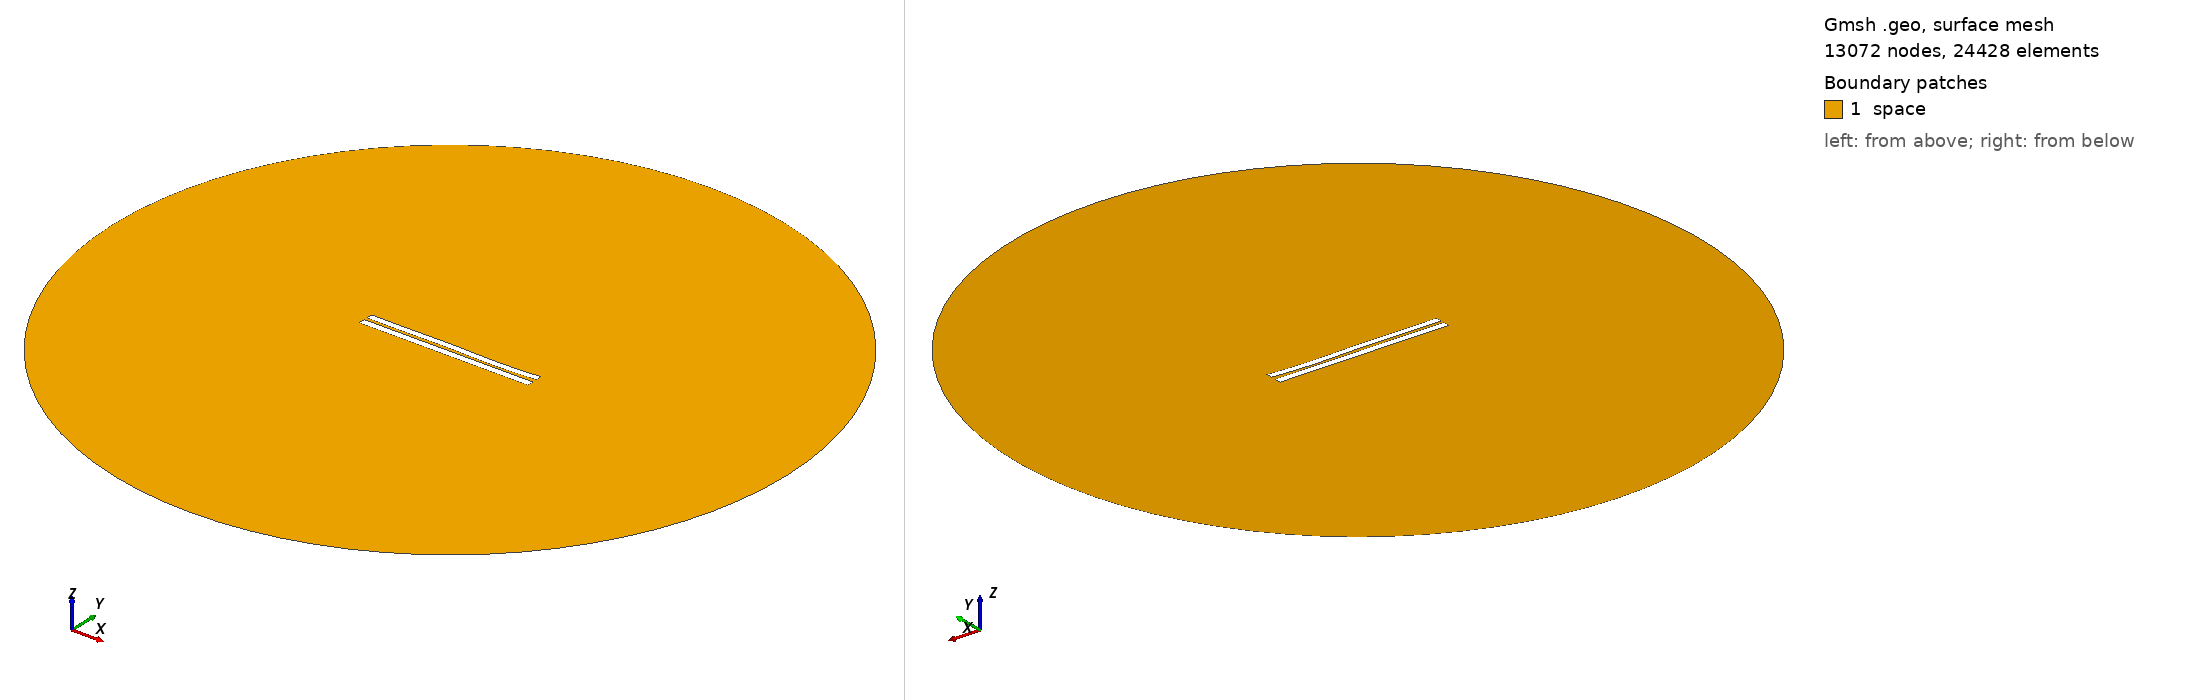

Gmsh geometry script, surface-meshed: 13072 nodes, 24428 surface elements. Boundary patches (legend numbers): 1 space. Left view from above one corner, right view from below the opposite corner. Legend entries are the model's physical surfaces. The drawing asked Gmsh for element sizes between 1% and 20% of the model's largest extent; the script's own settings can give other sizes.

=== 3921.geo (drawn) ===
//---------------------------------------
// Geometry kernel
//---------------------------------------

SetFactory("OpenCASCADE");



//---------------------------------------
// Parameters of the geometry
//---------------------------------------

// Overetch of the upper plate
overetch = 0.125;

// Distance between the plates
distance = 1.75;

// Discretization over the x axis (for the deformation)
nx = 50; 

// Length of the plate
L = 100 - overetch; 

// Number of modes
n = 4; 

// 1st mode coefficient
coeff(1) = -0.075;
beta(1) = 0.596864 * 3.1415926535 / L;

// 2nd mode coefficient
coeff(2) = -0.075;
beta(2) = 1.49418 * 3.1415926535 / L;

// 3rd mode coefficient
coeff(3) = 0.15;
beta(3) = 2.50025 * 3.1415926535 / L;

// 4th mode coefficient
coeff(4) = -0.15;
beta(4) = 3.49999 * 3.1415926535 / L;



//---------------------------------------
// Upper plate (deformed rectangle)
//---------------------------------------

// Coordiantes of the upper plate
xmin = -50;
xmax = 50 - overetch;

// Height of the upper plate
yheight = 4 - 2 * overetch;

// Indexes of the points
UpperID[] = {};
LowerID[] = {};
LeftID[] = {};
RightID[] = {};

// Point index
p = 1;

// Horizontal edges
For i In {1:nx}
    x = xmin + (i-1)*(xmax - xmin)/(nx-1);

    y_bottom = distance / 2 + overetch;
    For j In {1:n}
        C = (Cosh(beta(j)*L) + Cos(beta(j)*L)) / (Sinh(beta(j)*L) + Sin(beta(j)*L));
        y_bottom  = y_bottom + coeff(j) * (Cosh(beta(j)*(x+50)) - Cos(beta(j)*(x+50)) - C * (Sinh(beta(j)*(x+50)) - Sin(beta(j)*(x+50))));
    EndFor

    y_top = y_bottom + yheight;

    Point(p) = {x, y_top, 0, 1.0};
    UpperID[i] = p;
    p = p + 1;

    Point(p) = {x, y_bottom, 0, 1.0};
    LowerID[i] = p;
    p = p + 1;
EndFor

// Create point lists
UpperPts[] = {}; LowerPts[] = {};
For i In {1:nx}
  UpperPts[] += {UpperID[i]};
  LowerPts[] += {LowerID[i]};
EndFor

// Build splines
Spline(1) = {UpperPts[]};
Spline(2) = {LowerPts[]};
Line(3) = {LowerPts[nx-1], UpperPts[nx-1]};
Line(4) = {LowerPts[0], UpperPts[0]};

// Build the plane surface
Curve Loop(1) = {2, 3, -1, -4};
Plane Surface(1) = {1};



//---------------------------------------
// Lower plate (rectangle)
//---------------------------------------

// Vertices
Point(1001) = {-50, -1, 0, 1.0};
Point(1002) = { 50, -1, 0, 1.0};
Point(1003) = { 50,  -5, 0, 1.0};
Point(1004) = {-50,  -5, 0, 1.0};

// Edges
Line(5) = {1001, 1002};
Line(6) = {1002, 1003};
Line(7) = {1003, 1004};
Line(8) = {1004, 1001};

// Plane surface
Line Loop(2) = {5, 6, 7, 8};
Plane Surface(2) = {2}; 



//---------------------------------------
// Outer (fictious) boundary
//---------------------------------------

// Points
Point(1005) = {0, 0, 0};       // Center
Point(1006) = {200, 0, 0};     // Start point
Point(1007) = {0, 200, 0};     // 90 degrees
Point(1008) = {-200, 0, 0};    // 180 degrees
Point(1009) = {0, -200, 0};    // 270 degrees

// Circle arcs (each needs start, center, end)
Circle(9) = {1006, 1005, 1007};
Circle(10) = {1007, 1005, 1008};
Circle(11) = {1008, 1005, 1009};
Circle(12) = {1009, 1005, 1006};

// Plane surface for the entire domain
Curve Loop(3) = {9, 10, 11, 12};
Surface(3) = {3};

// Subtract the plates from the whole domain to obtain the actual domain where we want to solve the equations
BooleanDifference{ Surface{3}; Delete; }{ Surface{1}; Surface{2}; Delete; }




//---------------------------------------
// Transfinite Lines/Curves
//---------------------------------------

// Set the number of points on the boundaries
r = 7;

// Plates
Transfinite Curve {1, 2} = 50*r Using Progression 1;
Transfinite Curve {3, 4} = 2*r Using Progression 1;
Transfinite Line {5, 7} = 50*r Using Progression 1;
Transfinite Line {6, 8} = 2*r Using Progression 1;

// Outer boundary
Transfinite Line {9, 10, 11, 12} = 20 Using Progression 1;



//---------------------------------------
// Physical groups
//---------------------------------------                

// Physical curves (boundaries)
Physical Line("force_segment", 10) = {2};
Physical Line("upper_plate", 11) = {1, 3, 4};
Physical Line("lower_plate", 12) = {5, 6, 7, 8};
Physical Line("boundary", 20) = {9, 10, 11, 12};

// Physical Surfaces
Physical Surface("space", 30) = {3};



//---------------------------------------
// 6. Generate the Mesh
//---------------------------------------

// 2D mesh generation
Mesh 2;
